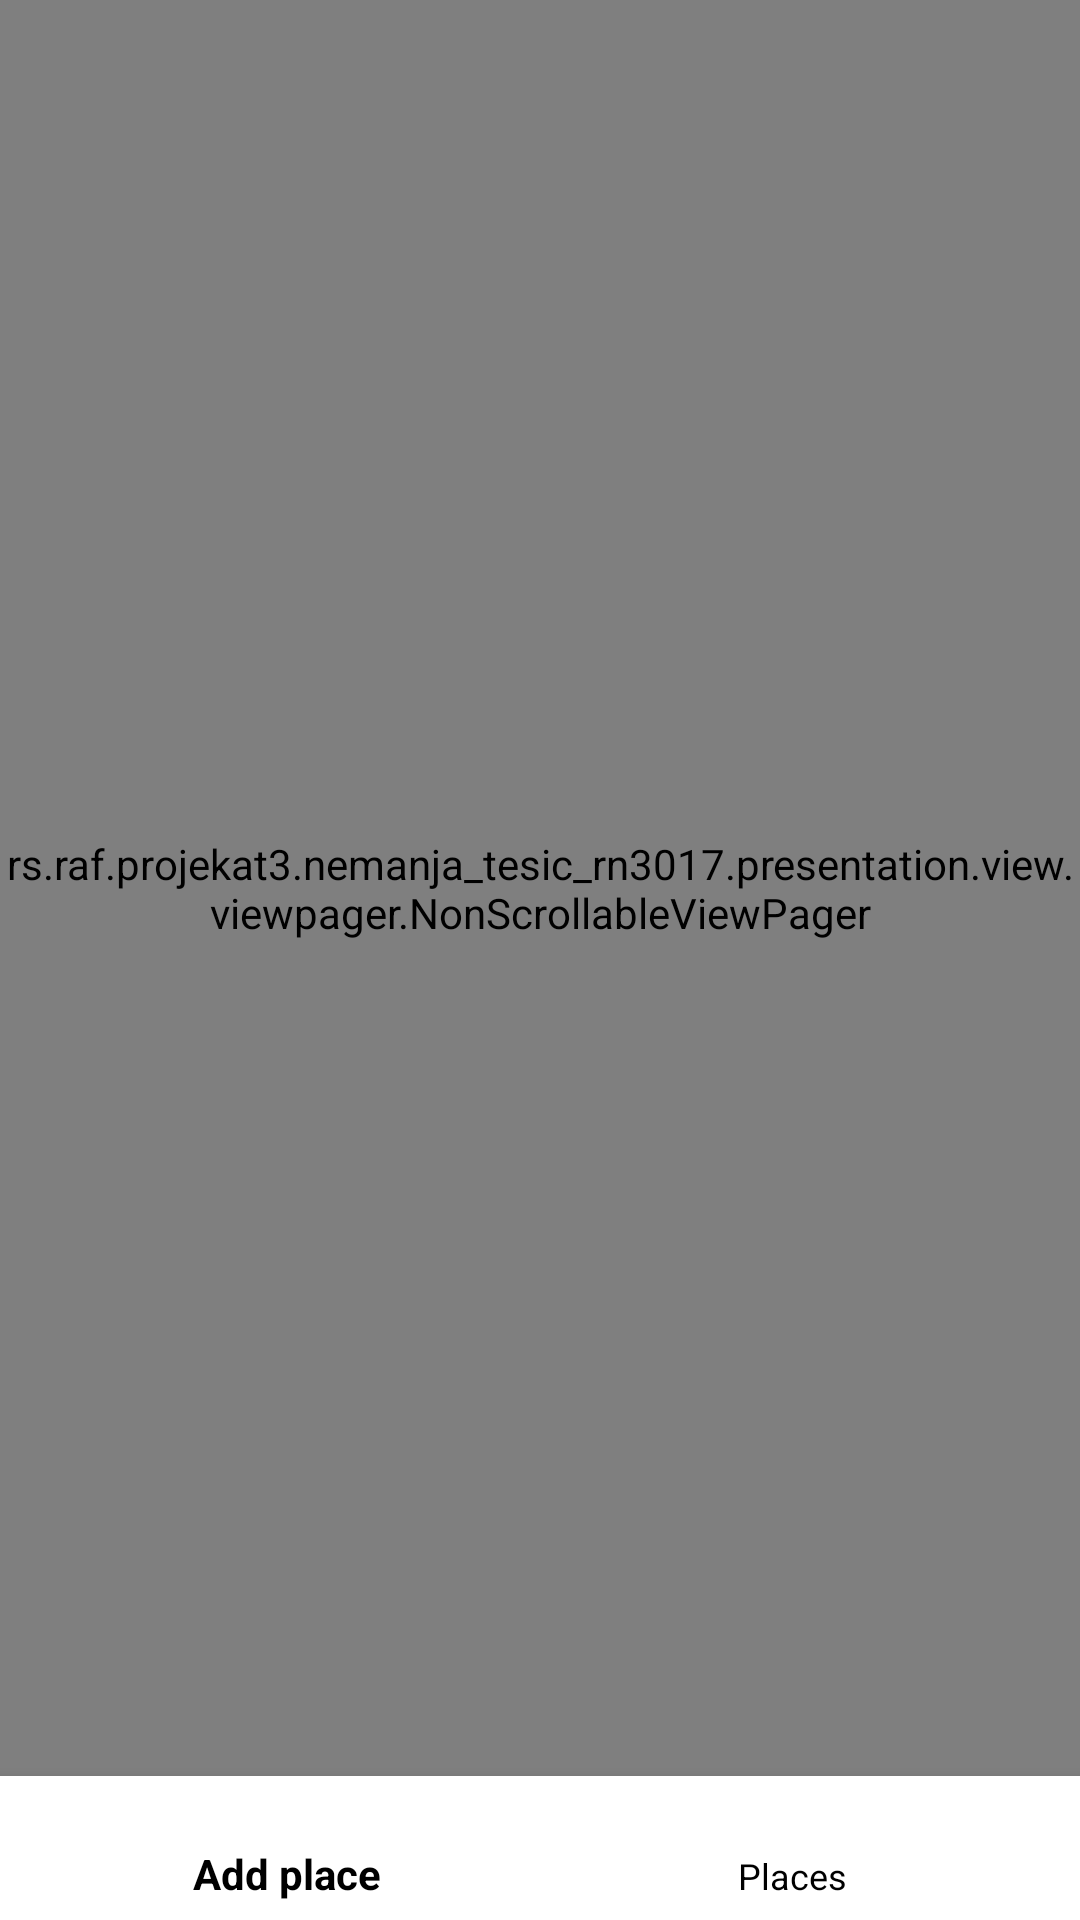

Layout XML and referenced resources for this Android screen:
<!-- AndroidManifest.xml: application theme AppTheme -->
<!-- res/layout/activity_main.xml -->
<?xml version="1.0" encoding="utf-8"?>
<androidx.constraintlayout.widget.ConstraintLayout xmlns:android="http://schemas.android.com/apk/res/android"
    xmlns:tools="http://schemas.android.com/tools"
    xmlns:app="http://schemas.android.com/apk/res-auto"
    android:layout_width="match_parent"
    android:layout_height="match_parent"
    tools:context=".presentation.view.activities.MainActivity">

    <rs.raf.projekat3.nemanja_tesic_rn3017.presentation.view.viewpager.NonScrollableViewPager
        android:id="@+id/viewPager"
        android:layout_width="0dp"
        android:layout_height="0dp"
        app:layout_constraintBottom_toTopOf="@id/bottomNavigation"
        app:layout_constraintEnd_toEndOf="parent"
        app:layout_constraintStart_toStartOf="parent"
        app:layout_constraintTop_toTopOf="parent"/>

    <com.google.android.material.bottomnavigation.BottomNavigationView
        android:id="@+id/bottomNavigation"
        android:layout_width="0dp"
        android:layout_height="48dp"
        android:background="@android:color/white"
        app:itemIconTint="@color/red_map"
        app:itemTextColor="@color/black"
        app:layout_constraintBottom_toBottomOf="parent"
        app:layout_constraintEnd_toEndOf="parent"
        app:layout_constraintStart_toStartOf="parent"
        app:menu="@menu/bottom_navigation"/>

</androidx.constraintlayout.widget.ConstraintLayout>
<!-- resources referenced by this layout -->
<resources>
  <color name="black">#000000</color>
  <color name="red_map">#DD4537</color>
  <style name="AppTheme" parent="Theme.AppCompat.Light.NoActionBar">
          
          <item name="colorPrimary">@color/colorPrimary</item>
          <item name="colorPrimaryDark">@color/colorPrimaryDark</item>
          <item name="colorAccent">@color/colorAccent</item>
      </style>
  <color name="colorPrimary">#6200EE</color>
  <color name="colorPrimaryDark">#3700B3</color>
  <color name="colorAccent">#03DAC5</color>
</resources>
